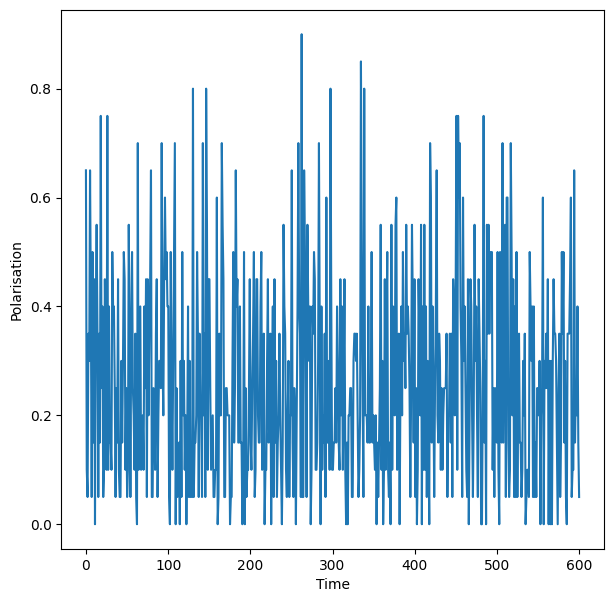
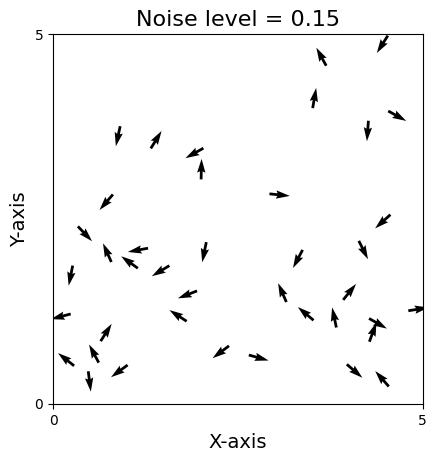

Here is the Python script that generated these plots, in order:
import numpy as np
import matplotlib.pyplot as plt
from matplotlib.animation import FuncAnimation
import scipy.spatial

#For infinite potential wall version -> if agent within some range of a wall, add some angle to its direction at each time step.

#Comments for slides
#Aoki  1982 -> Approach, avoidance, parallel orientation. Velocity and Direction are calculated at each time step depending on probability distributions. gamma distribution for velocity, normal dist for direction. 
#Velocity calculated independently of other fish. Direction is weighted as the ith fish will move more closely in the direction of the jth that is most inline with itself, and is within its interaction radius. If fish
#get too close, the jth fish turns +- 90 degrees depending on which new heading is closer to that of the ith fish. If no fish can be seen, then the new direciton is randomly decided with unifrom probability.

#Huth & Wissel 1992
#Same basic assumptions as Aoki and mostly the same model -> If no fish seen, then it turns around with a probability distribution.

#Reuter 1994
#Same assumptions as those above
#Calculates direction based on all vsible fish, weighted according to the reciprocal of their distance -> obtaining weight factors for all neighbours
#If fish get too close, an angle of +-36 is added to the direction of the neighbour fish depending on which turning angle is smaller
#changes to speed and direction are associated with a normal distrbution 'noise' aspect, with standard deviation, 5deg and 1 length unit per time step.

plt.rcParams["font.family"] = "Times New Roman"

N=40  #Number of agents
D=5  #Size of domain
T=600   #Total number of time steps (frames) in simulation
stepsize=1  #change in time between calculation of position and angle
eta=0.15   #Random noise added to angles
v0=0.03   #Starting velocity
R=1    #Interaction radius



pos = np.random.uniform(0, D, size=(N, 2))
#angle = np.random.uniform(0, 2*np.pi, size=N)
angle = np.random.uniform(0, 2*np.pi, size=N)


def Vicsek():
    #print(i)
    global pos
    global angle

    MeanAngle = np.zeros(N, )
    noise = np.random.uniform(-eta/2, eta/2, size=(N))

    for i in range(N):

        DistanceMatrix = scipy.spatial.distance.pdist(pos)  #Scipy function to calculate distance between two agents
        DistanceMatrix = scipy.spatial.distance.squareform(DistanceMatrix)   #matrix of form [i, j] => distance between agents i and j
        #returns the distance of each agent to all other agents, the array is of size [N, N]

        Neighbours = DistanceMatrix <= R #Gives array of True/False, if distance less than R, this returns True

        MeanAngle[i] = (np.arctan2(np.sum(np.sin(angle[Neighbours[:, i]])), np.sum(np.cos(angle[Neighbours[:, i]]))))
                                                        #^^^^^Angles of the agents within R, the True values in 'Neighbours'
        #Equation as in Vicsek 1995 to get the average angle of all the neighbours

    MeanAngle = MeanAngle + noise   #Adding random noise element to the angle
        #MeanAngle = np.mod(MeanAngle, 2*np.pi)


        #x and y directions accoring to new angle
    cos = (np.cos(MeanAngle))   
    sin = (np.sin(MeanAngle))

        #Updating the position of the agents
    pos[:, 0] += cos * v0 * stepsize
    pos[:, 1] += sin * v0 * stepsize

    pos = np.mod(pos, D)    #Agent appears on other side of domain when goes off one end

    #frame = []
    #frame += 1
    #print(frame)
    
    #Polarisation = np.zeros(T)
    #for k in range(T):
        #Polarisation = np.zeros(N)
    #Polarisation[k] = abs(np.sum(MeanAngle/abs(MeanAngle)))/N
    
    #p = Polarisation


    return pos, cos, sin, MeanAngle#, p






#Use for polarisation eqs           Works but gives weird plot due to boundary conditions????
#If set starting angles in smaller range, better plot
def Vicsek_pol():
    #print(i)
    #global pos
    #global angle

    polarisation = np.zeros(T)

    for j in range(T):

        pos = np.random.uniform(0, D, size=(N, 2))
        angle = np.random.uniform(0, 2*np.pi, size=N)

        MeanAngle = np.zeros(N, )
        noise = np.random.uniform(-eta/2, eta/2, size=(N))

        for i in range(N):

            DistanceMatrix = scipy.spatial.distance.pdist(pos)  #Scipy function to calculate distance between two agents
            DistanceMatrix = scipy.spatial.distance.squareform(DistanceMatrix)   #matrix of form [i, j] => distance between agents i and j
        #returns the distance of each agent to all other agents, the array is of size [N, N]

            Neighbours = DistanceMatrix <= R #Gives array of True/False, if distance less than R, this returns True

            MeanAngle[i] = (np.arctan2(np.sum(np.sin(angle[Neighbours[:, i]])), np.sum(np.cos(angle[Neighbours[:, i]]))))
                                                        #^^^^^Angles of the agents within R, the True values in 'Neighbours'
        #Equation as in Vicsek 1995 to get the average angle of all the neighbours

        MeanAngle = MeanAngle + noise   #Adding random noise element to the angle
        #MeanAngle = np.mod(MeanAngle, 2*np.pi)


        #x and y directions accoring to new angle
        cos = (np.cos(MeanAngle))   
        sin = (np.sin(MeanAngle))

        #Updating the position of the agents 
        pos[:, 0] += cos * v0 * stepsize
        pos[:, 1] += sin * v0 * stepsize

        pos = np.mod(pos, D)    #Agent appears on other side of domain when goes off one end

        polarisation[j] = abs(np.sum((MeanAngle)/abs(MeanAngle))) / (N)

    return pos, cos, sin, MeanAngle, polarisation, abs(np.sum(MeanAngle))


print(Vicsek_pol()[4])

#print(Vicsek_pol()[4])



### Polarisation plot ###

#Polarisatio = Vicsek()[4]
#for i in range(T):
#    Polarisation[i] = np.sum((Vicsek()[3]/abs(Vicsek()[3])))/(N)
    #Polarisation[i] = Vicsek()[3]

time = np.linspace(0, T, T)

#print(Polarisation)

fig, ax = plt.subplots(figsize=(7, 7))
ax.plot(time, Vicsek_pol()[4])
ax.set_xlabel('Time')
ax.set_ylabel('Polarisation')
plt.show()











### Code to get animation ###

fig, ax = plt.subplots()
ax.set_xlim([0, D])
ax.set_ylim([0, D])
animated_plot_quiver = ax.quiver(pos[:, 0], pos[:, 1], np.cos(angle), np.sin(angle), clim=[-np.pi, np.pi])#, angle)


plt.rcParams["font.family"] = "Times New Roman"
plt.title(f'Noise level = {eta}', fontsize=16)
plt.xlabel('X-axis', fontsize=14)
plt.ylabel('Y-axis', fontsize=14)
plt.setp(ax.get_xticklabels(), visible='False')
plt.setp(ax.get_yticklabels(), visible='False')
plt.locator_params(axis='y', nbins=1)
plt.locator_params(axis='x', nbins=1)
ax.set_aspect('equal', adjustable='box')


def Animate_quiver(frame):
    animated_plot_quiver.set_offsets(Vicsek()[0])
    animated_plot_quiver.set_UVC(Vicsek()[1], Vicsek()[2])#, Vicsek()[3])
    return (animated_plot_quiver, )

anim = FuncAnimation(fig = fig, func = Animate_quiver, interval = 1, frames = T, blit = False, repeat=False)

#anim.save(f"Noise Level = {eta}, D={D}.gif", dpi=400)
#plt.savefig("2DVicsekAnimation.png", dpi=400)
plt.show()
